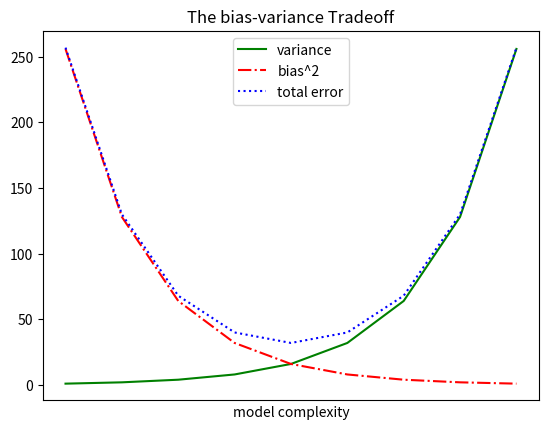

The script that saved this image:
from matplotlib import pyplot as plt
# line charts used for showing trends
variance = [1, 2, 4, 8, 16, 32, 64, 128, 256]
bias_squared = [256, 128, 64, 32, 16, 8, 4, 2, 1]
total_error = [x+y for x,y in zip(variance, bias_squared)]
xs = [i for i, _ in enumerate(variance)]


# we can make multiple calls to plt.plot
# to show multiple series on the same chart
plt.plot(xs, variance,       'g-',      label='variance')          # green solid line
plt.plot(xs, bias_squared,   'r-.',     label='bias^2')            # red dot-dashed line
plt.plot(xs, total_error,    'b:',      label='total error')       # blue dotted line

# because we've assigned lables to each serius,
# we can get a legend for free (loc=9 means "top center")
plt.legend(loc=9)
plt.xlabel("model complexity")
plt.xticks([])
plt.title("The bias-variance Tradeoff")
plt.show()

